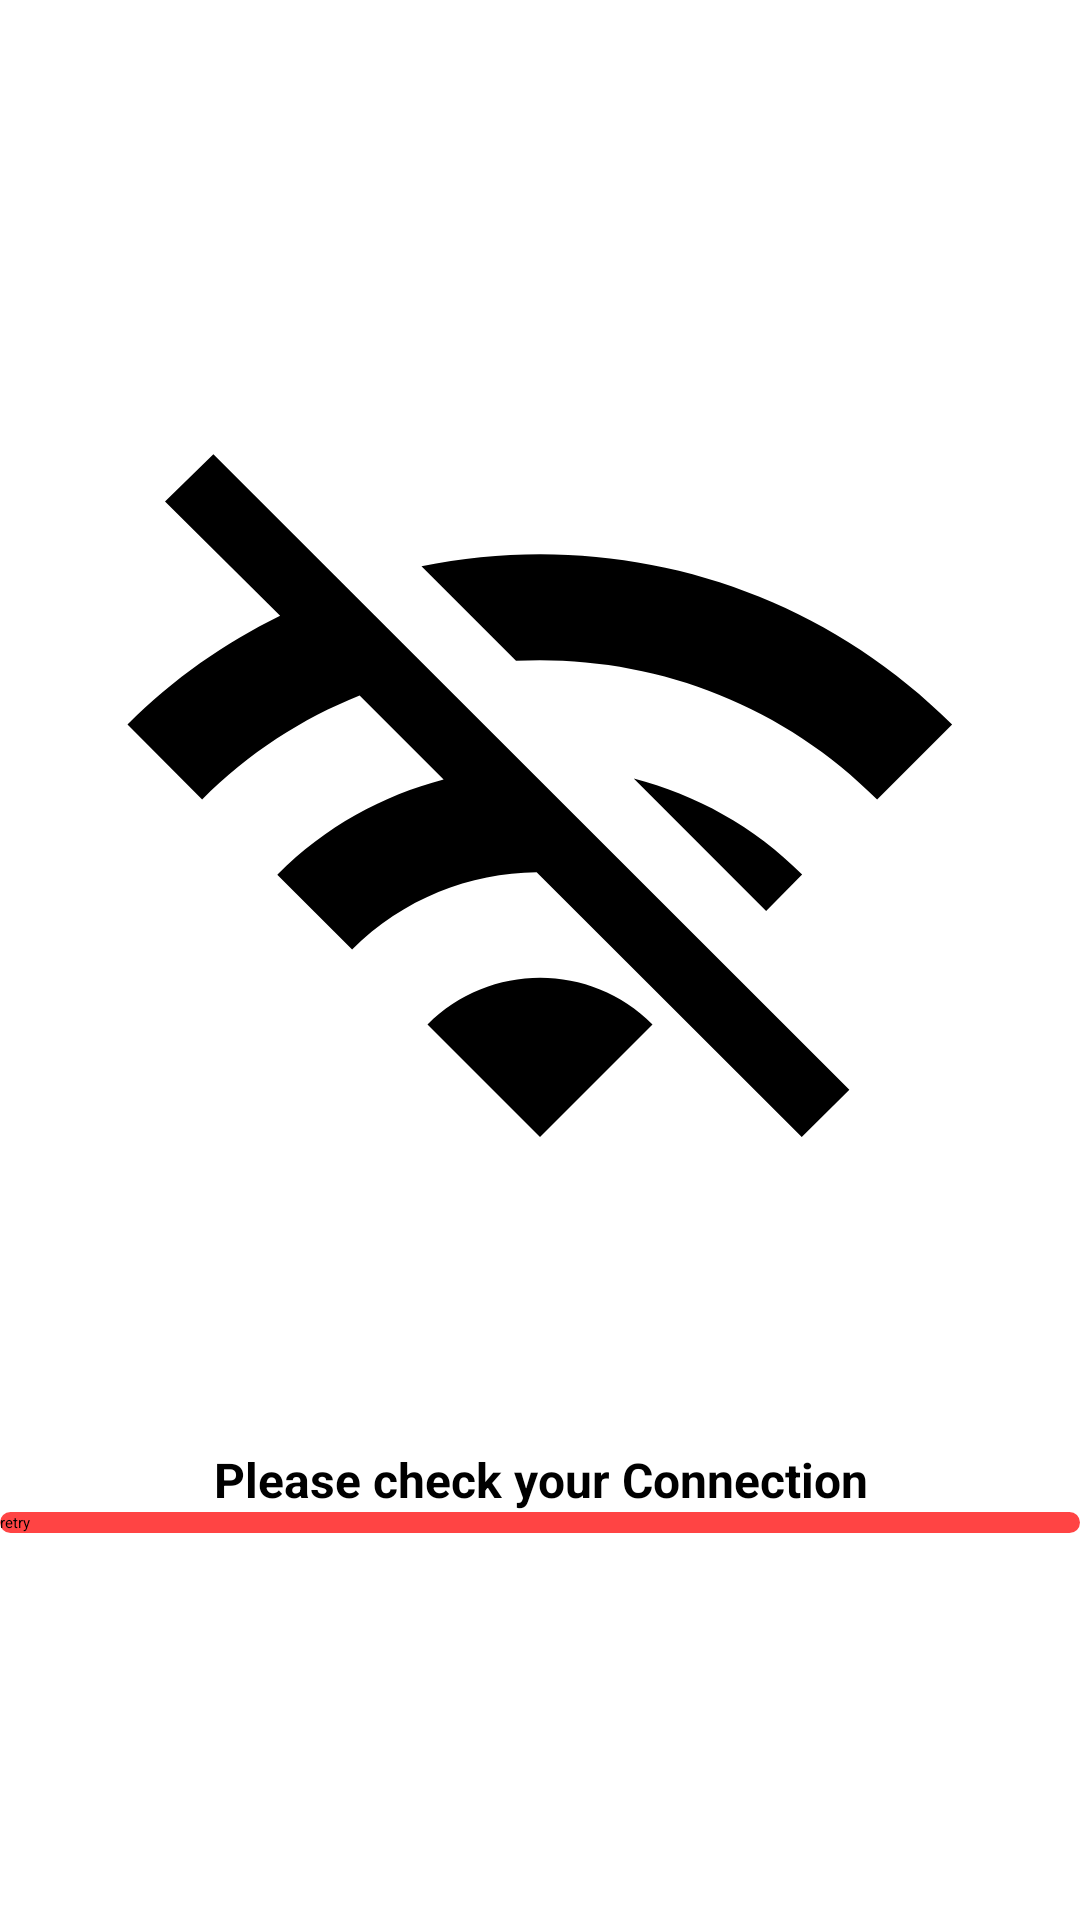

This screen was rendered from an Android layout file. Write that file and the resources it references.
<!-- AndroidManifest.xml: application theme Theme.MITEFC -->
<!-- res/layout/check_network.xml -->
<?xml version="1.0" encoding="utf-8"?>
<LinearLayout xmlns:android="http://schemas.android.com/apk/res/android"
    android:layout_width="match_parent"
    android:layout_height="match_parent"
    android:orientation="vertical"
    android:gravity="center">

    <ImageView
        android:layout_width="300dp"
        android:layout_height="300dp"
        android:src="@drawable/ic_baseline_wifi_off_100"
        android:layout_gravity="center"/>

    <TextView
        android:layout_width="wrap_content"
        android:layout_height="wrap_content"
        android:layout_gravity="center"
        android:gravity="center"
        android:text="NO INTERNET"
        android:textColor="@color/red"
        android:textSize="40sp"
        android:textStyle="bold" />
    <TextView
        android:layout_width="wrap_content"
        android:layout_height="wrap_content"
        android:layout_gravity="center"
        android:gravity="center"
        android:text="Please check your Connection"
        android:textSize="16sp"
        android:textStyle="bold" />

    <androidx.appcompat.widget.AppCompatButton
        android:id="@+id/retryBtn"
        android:layout_width="match_parent"
        android:layout_height="wrap_content"
        android:text="retry"
        android:background="@drawable/button_shape"/>

</LinearLayout>
<!-- resources referenced by this layout -->
<resources>
  <!-- drawable button_shape (drawable) -->
  <?xml version="1.0" encoding="utf-8"?>
  <selector xmlns:android="http://schemas.android.com/apk/res/android">
      <item>
          <shape android:shape="rectangle">
              <solid android:color="@android:color/holo_red_light"/>
              <corners android:radius="50dp" />
          </shape>
      </item>
  </selector>
  <!-- drawable ic_baseline_wifi_off_100 (drawable) -->
  <vector android:height="100dp" android:tint="#000000"
      android:viewportHeight="24" android:viewportWidth="24"
      android:width="100dp" xmlns:android="http://schemas.android.com/apk/res/android">
      <path android:fillColor="@android:color/white" android:pathData="M22.99,9C19.15,5.16 13.8,3.76 8.84,4.78l2.52,2.52c3.47,-0.17 6.99,1.05 9.63,3.7l2,-2zM18.99,13c-1.29,-1.29 -2.84,-2.13 -4.49,-2.56l3.53,3.53 0.96,-0.97zM2,3.05L5.07,6.1C3.6,6.82 2.22,7.78 1,9l1.99,2c1.24,-1.24 2.67,-2.16 4.2,-2.77l2.24,2.24C7.81,10.89 6.27,11.73 5,13v0.01L6.99,15c1.36,-1.36 3.14,-2.04 4.92,-2.06L18.98,20l1.27,-1.26L3.29,1.79 2,3.05zM9,17l3,3 3,-3c-1.65,-1.66 -4.34,-1.66 -6,0z"/>
  </vector>
</resources>
